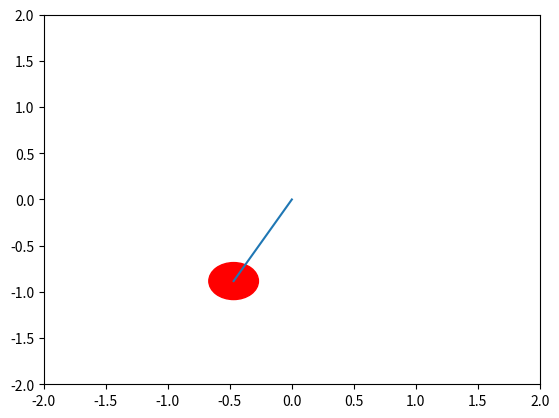

Recreate this plot in Python.
import numpy as np
import matplotlib.pyplot as plt
import time as tm


def main(argv=None):
	
	t0 = 0.0
	tf = 10.0
	tstep = 0.1
	time = np.arange(t0 , tf , tstep)

	pendL = 1.0
	pendTH = np.pi/3.0
	dTH = 0.0
	pendM = 1.0
	g = 9.8

	for t in time:

		ddTH = -pendM*g*pendL*np.sin(pendTH)
		dTH += ddTH*tstep
		pendTH += dTH*tstep
		pendX = pendL*np.sin(pendTH)
		pendY = -pendL*np.cos(pendTH)
		plt.cla()
		plt.plot([0.0,pendX],[0.0,pendY])
		circle1 = plt.Circle((pendX, pendY), 0.2, color='r')
		plt.gca().add_patch(circle1)
		plt.axis([-2,2,-2,2])
		plt.pause(.05)




if __name__ == "__main__":
	main()